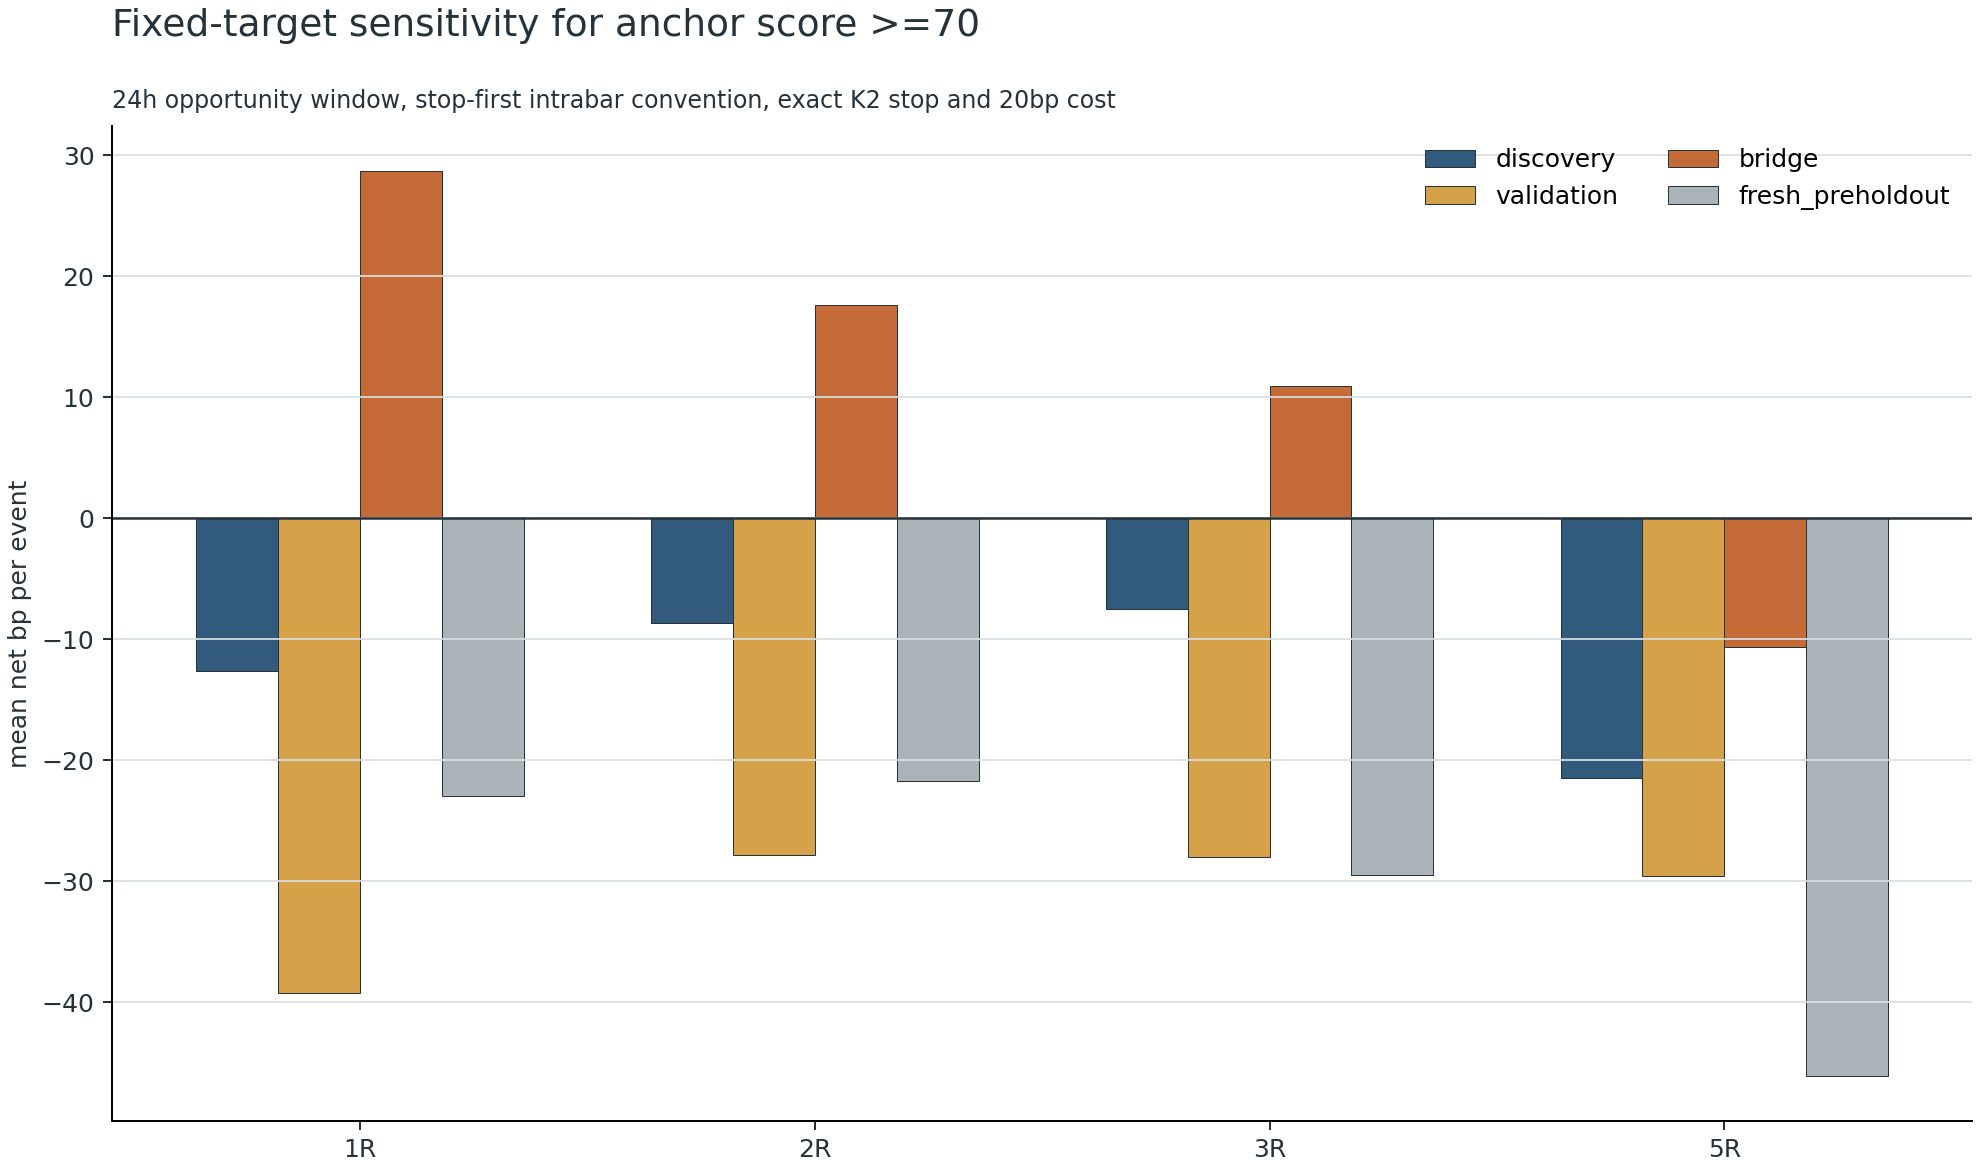

The data file committed next to this chart (first rows):
profile, split, horizon_bars, target_r, n, hit_rate, mean_net_bp, profit_factor
SMA40 core, discovery, 24, 1, 3192, 0.4897, -18.88, 0.6853
SMA40 core, discovery, 24, 2, 3192, 0.3255, -16.75, 0.7855
SMA40 core, discovery, 24, 3, 3192, 0.235, -15.04, 0.8252
SMA40 core, discovery, 24, 5, 3192, 0.1322, -14.11, 0.8454
SMA40 core, discovery, 12, 1, 3192, 0.4837, -18.12, 0.6896
SMA40 core, discovery, 12, 2, 3192, 0.3026, -16.41, 0.7783
SMA40 core, discovery, 12, 3, 3192, 0.1949, -15.93, 0.7999
SMA40 core, discovery, 12, 5, 3192, 0.09555, -14.39, 0.8253
SMA40 core, discovery, 48, 1, 3192, 0.4915, -18.69, 0.6897
SMA40 core, discovery, 48, 2, 3192, 0.3308, -16.4, 0.7921
SMA40 core, discovery, 48, 3, 3192, 0.2484, -14.36, 0.8369
SMA40 core, discovery, 48, 5, 3192, 0.1523, -14.64, 0.8474
SMA40 core, validation, 24, 1, 2126, 0.4605, -29.1, 0.581
SMA40 core, validation, 24, 2, 2126, 0.3081, -27.89, 0.6821
SMA40 core, validation, 24, 3, 2126, 0.2239, -26.22, 0.7258
SMA40 core, validation, 24, 5, 2126, 0.1228, -28.34, 0.7214
SMA40 core, validation, 12, 1, 2126, 0.4563, -28.77, 0.5806
SMA40 core, validation, 12, 2, 2126, 0.2888, -25.67, 0.6936
SMA40 core, validation, 12, 3, 2126, 0.1844, -25.67, 0.7117
SMA40 core, validation, 12, 5, 2126, 0.08325, -27.06, 0.707
SMA40 core, validation, 48, 1, 2126, 0.4614, -28.98, 0.5834
SMA40 core, validation, 48, 2, 2126, 0.3109, -28.38, 0.6801
SMA40 core, validation, 48, 3, 2126, 0.2347, -26.62, 0.7281
SMA40 core, validation, 48, 5, 2126, 0.143, -30.06, 0.7191
SMA40 core, bridge, 24, 1, 370, 0.5216, -5.074, 0.9108
SMA40 core, bridge, 24, 2, 370, 0.3324, -5.133, 0.9312
SMA40 core, bridge, 24, 3, 370, 0.2378, -1.321, 0.9832
SMA40 core, bridge, 24, 5, 370, 0.1486, -0.4363, 0.9948
SMA40 core, bridge, 12, 1, 370, 0.4973, -5.013, 0.9068
SMA40 core, bridge, 12, 2, 370, 0.2892, 1.403, 1.021
SMA40 core, bridge, 12, 3, 370, 0.1892, 7.224, 1.102
SMA40 core, bridge, 12, 5, 370, 0.1, 9.298, 1.127
SMA40 core, bridge, 48, 1, 370, 0.5216, -6.502, 0.8885
SMA40 core, bridge, 48, 2, 370, 0.3595, 1.1, 1.014
SMA40 core, bridge, 48, 3, 370, 0.2595, 4.893, 1.057
SMA40 core, bridge, 48, 5, 370, 0.1703, 5.426, 1.057
SMA40 core, fresh_preholdout, 24, 1, 335, 0.4776, -27.19, 0.5178
SMA40 core, fresh_preholdout, 24, 2, 335, 0.3343, -25.82, 0.6392
SMA40 core, fresh_preholdout, 24, 3, 335, 0.2358, -27.29, 0.6495
SMA40 core, fresh_preholdout, 24, 5, 335, 0.1373, -27.74, 0.6652
SMA40 core, fresh_preholdout, 12, 1, 335, 0.4716, -27.69, 0.5083
SMA40 core, fresh_preholdout, 12, 2, 335, 0.3045, -26.23, 0.6212
SMA40 core, fresh_preholdout, 12, 3, 335, 0.1881, -30.9, 0.5841
SMA40 core, fresh_preholdout, 12, 5, 335, 0.07463, -32.96, 0.5702
SMA40 core, fresh_preholdout, 48, 1, 335, 0.4776, -27.19, 0.5178
SMA40 core, fresh_preholdout, 48, 2, 335, 0.3343, -26.03, 0.6373
SMA40 core, fresh_preholdout, 48, 3, 335, 0.2537, -25.88, 0.6761
SMA40 core, fresh_preholdout, 48, 5, 335, 0.1642, -25.19, 0.711
anchor score >=70, discovery, 24, 1, 553, 0.5136, -12.64, 0.79
anchor score >=70, discovery, 24, 2, 553, 0.3436, -8.623, 0.892
anchor score >=70, discovery, 24, 3, 553, 0.2423, -7.466, 0.9155
anchor score >=70, discovery, 24, 5, 553, 0.1212, -21.43, 0.7761
anchor score >=70, discovery, 12, 1, 553, 0.5045, -12.46, 0.7878
anchor score >=70, discovery, 12, 2, 553, 0.311, -9.422, 0.8755
anchor score >=70, discovery, 12, 3, 553, 0.1899, -10.95, 0.8652
anchor score >=70, discovery, 12, 5, 553, 0.08137, -18.36, 0.7843
anchor score >=70, discovery, 48, 1, 553, 0.5154, -12.18, 0.799
anchor score >=70, discovery, 48, 2, 553, 0.3508, -7.497, 0.9064
anchor score >=70, discovery, 48, 3, 553, 0.2676, -5.13, 0.9432
anchor score >=70, discovery, 48, 5, 553, 0.1501, -17.84, 0.8236
... 84 more rows
